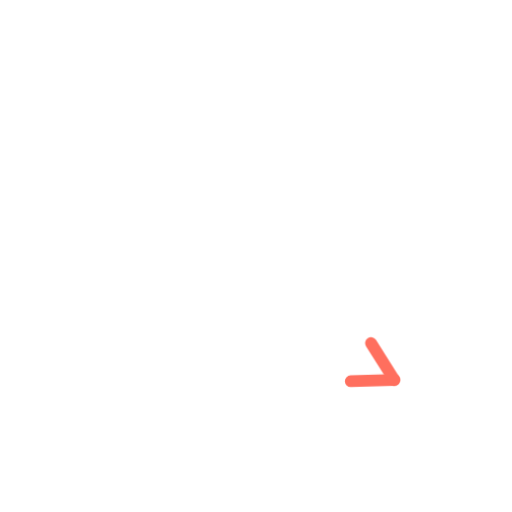
t = 0.00 s
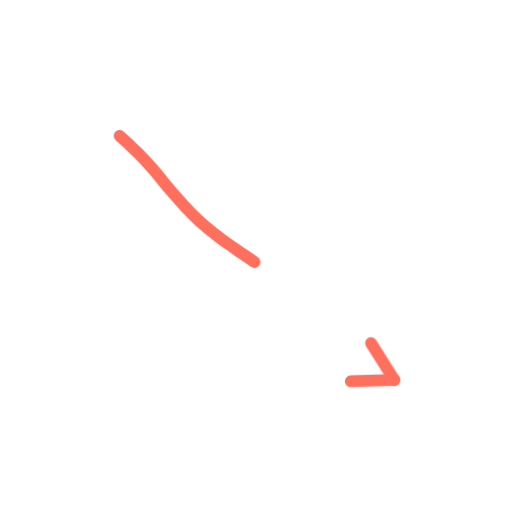
t = 0.36 s
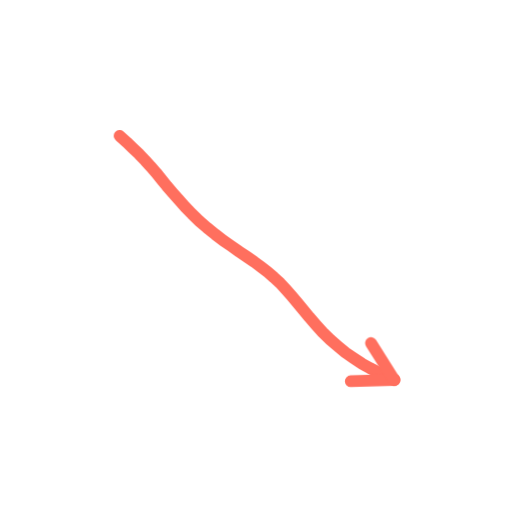
t = 0.73 s
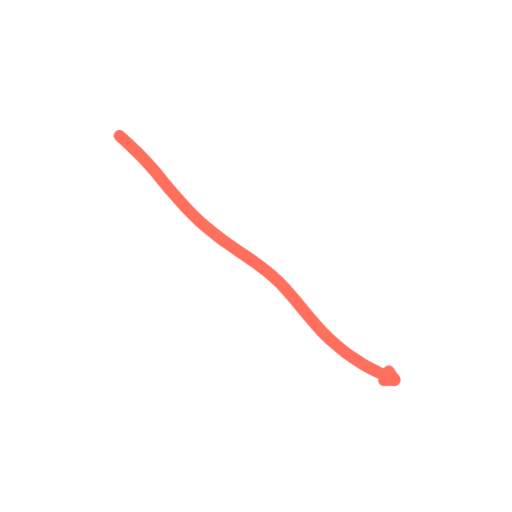
t = 1.40 s
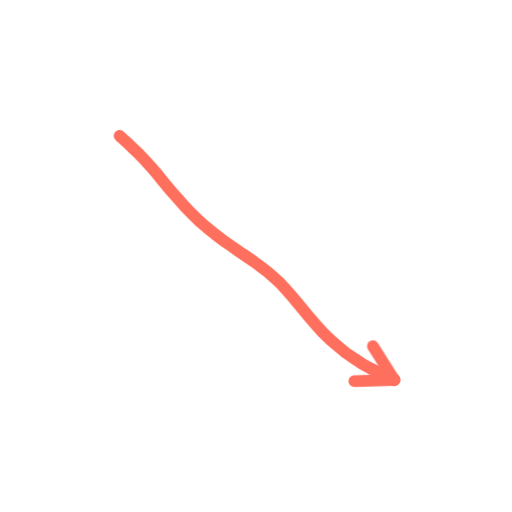
t = 1.74 s
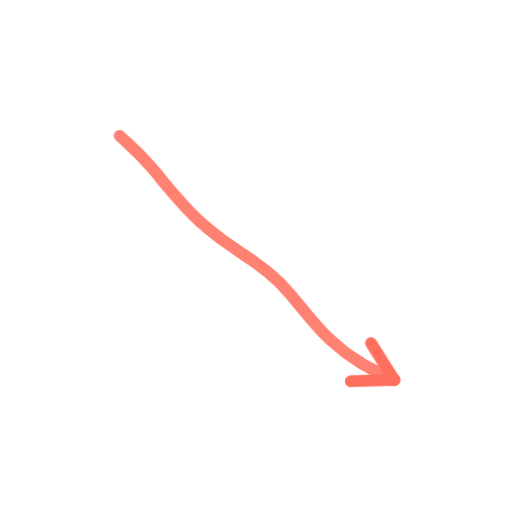
t = 2.16 s

The animated SVG that drew these frames (rendered in a browser with its animation timeline set to each time). Animation: 2 CSS @keyframes rules; one cycle of 2.60 s, repeats indefinitely.

<svg xmlns="http://www.w3.org/2000/svg" viewBox="0 0 200 200" width="200" height="200"><style>.s{stroke-dasharray:var(--L);animation:d 2.6s ease-in-out infinite;animation-delay:var(--d)}@keyframes d{0%{stroke-dashoffset:var(--L);opacity:1}28%,80%{stroke-dashoffset:0;opacity:1}92%{stroke-dashoffset:0;opacity:0}100%{stroke-dashoffset:var(--L);opacity:0}}.m{animation:mm .9s linear infinite}@keyframes mm{to{stroke-dashoffset:-23}}@media(prefers-reduced-motion:reduce){.s,.m{animation:none}}</style><path d="M46.7 53.1L49.4 55.5L51.9 57.9L54.3 60.2L56.6 62.6L58.8 65.0L60.9 67.4L63.0 70.0L65.1 72.6L67.4 75.3L69.8 78.0L72.3 80.8L75.0 83.6L77.8 86.3L80.8 88.9L84.0 91.5L87.1 93.9L90.3 96.1L93.4 98.3L96.4 100.3L99.3 102.3L102.0 104.3L104.6 106.3L107.0 108.4L109.4 110.6L111.6 113.0L113.8 115.5L116.1 118.2L118.4 121.0L120.8 123.9L123.4 126.9L126.0 129.8L128.9 132.6L131.9 135.2L134.9 137.7L138.1 139.9L141.3 142.0L144.5 143.8L147.7 145.4L150.9 146.9L154.0 148.4" fill="none" stroke="#FF6F5E" stroke-width="4.6" stroke-linecap="round" stroke-linejoin="round" class="s" style="--L:145;--d:0.00s"/><path d="M154.0 148.4L137.0 148.9" fill="none" stroke="#FF6F5E" stroke-width="4.6" stroke-linecap="round" stroke-linejoin="round" class="s" style="--L:17;--d:1.16s"/><path d="M154.0 148.4L144.9 134.0" fill="none" stroke="#FF6F5E" stroke-width="4.6" stroke-linecap="round" stroke-linejoin="round" class="s" style="--L:17;--d:1.16s"/></svg>
